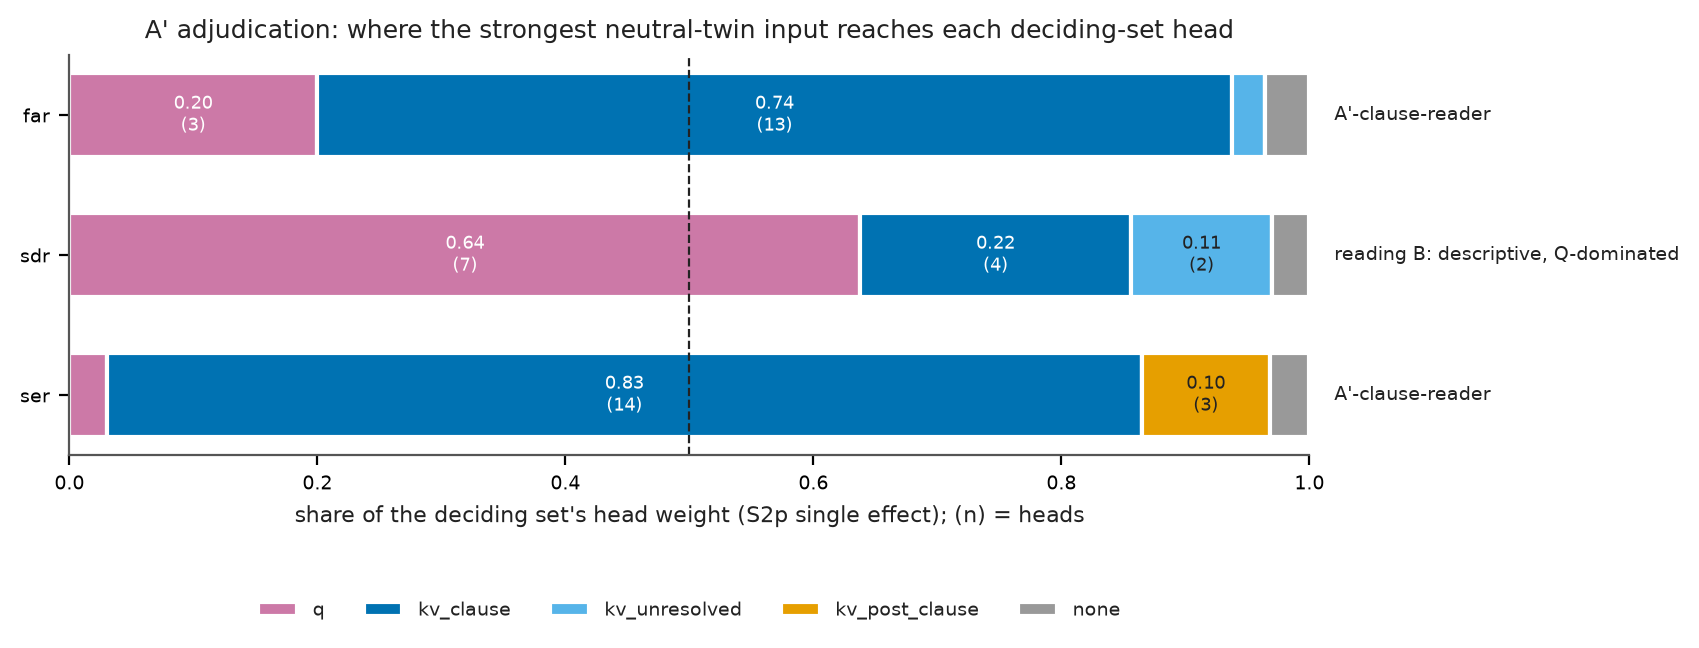

Data behind this chart, as committed beside it:
task, status, category, n_heads, weight, share, call, call_share
far, pre-registered (R-AB reading A'), q, 3, 1.559, 0.1996, kv_clause, 0.738
far, pre-registered (R-AB reading A'), kv_clause, 13, 5.763, 0.738, kv_clause, 0.738
far, pre-registered (R-AB reading A'), kv_post_clause, 0, 0.0, 0.0, kv_clause, 0.738
far, pre-registered (R-AB reading A'), kv_unresolved, 1, 0.207, 0.02651, kv_clause, 0.738
far, pre-registered (R-AB reading A'), none, 1, 0.2804, 0.03591, kv_clause, 0.738
sdr, descriptive (R-AB reading B; S_20 of the…, q, 7, 2.961, 0.6379, q, 0.6379
sdr, descriptive (R-AB reading B; S_20 of the…, kv_clause, 4, 1.012, 0.2179, q, 0.6379
sdr, descriptive (R-AB reading B; S_20 of the…, kv_post_clause, 0, 0.0, 0.0, q, 0.6379
sdr, descriptive (R-AB reading B; S_20 of the…, kv_unresolved, 2, 0.5306, 0.1143, q, 0.6379
sdr, descriptive (R-AB reading B; S_20 of the…, none, 1, 0.1386, 0.02986, q, 0.6379
ser, pre-registered (R-AB reading A'), q, 1, 0.2217, 0.03018, kv_clause, 0.8346
ser, pre-registered (R-AB reading A'), kv_clause, 14, 6.131, 0.8346, kv_clause, 0.8346
ser, pre-registered (R-AB reading A'), kv_post_clause, 3, 0.758, 0.1032, kv_clause, 0.8346
ser, pre-registered (R-AB reading A'), kv_unresolved, 0, 0.0, 0.0, kv_clause, 0.8346
ser, pre-registered (R-AB reading A'), none, 1, 0.2349, 0.03197, kv_clause, 0.8346
